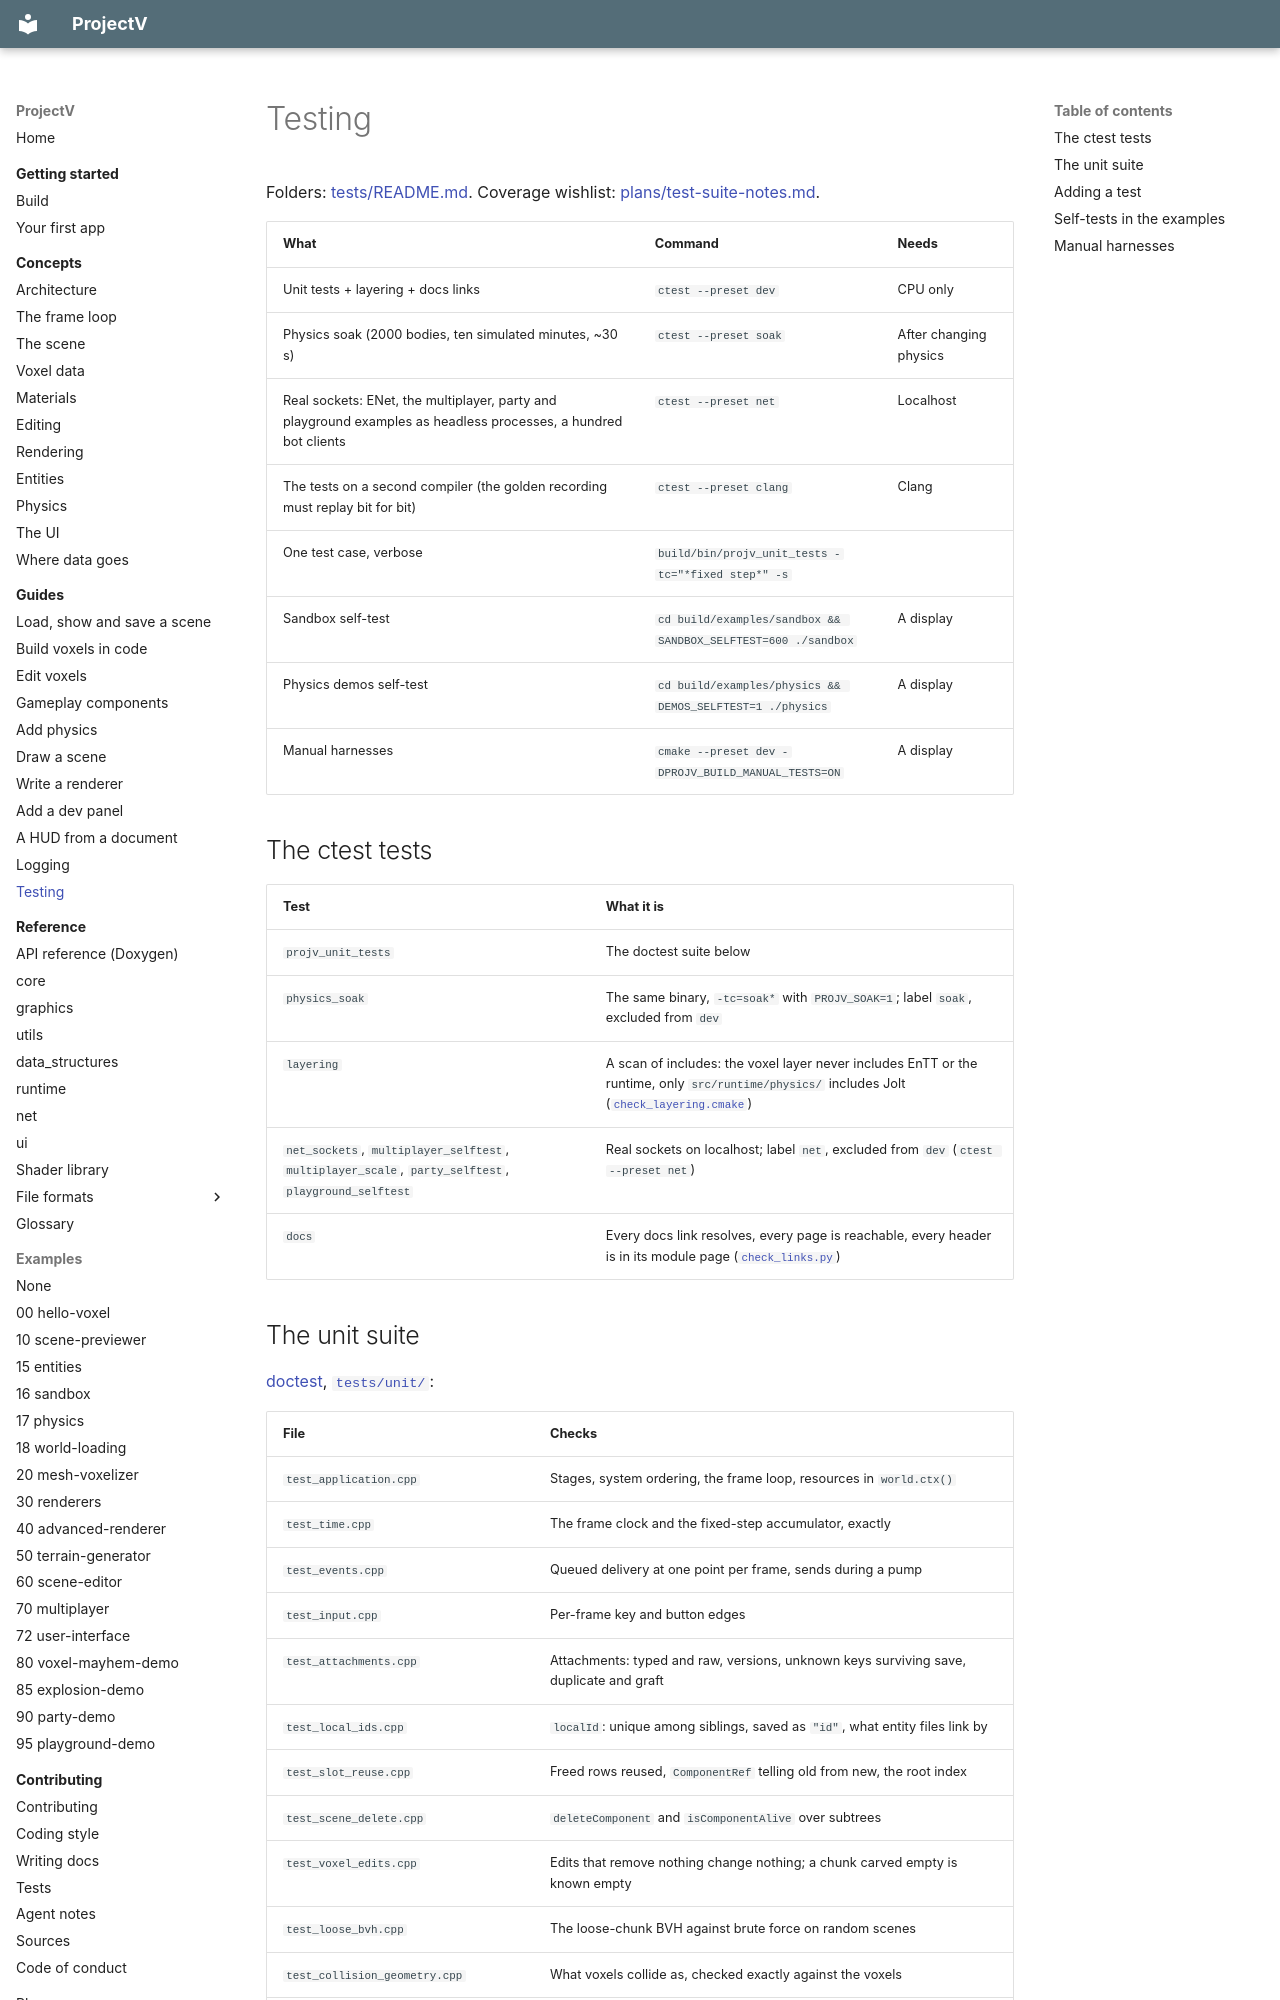

repository: ajsuper/ProjectV · page: guides/testing/index.html · generator: mkdocs

# Testing

Folders: [tests/README.md](../../tests/README.md). Coverage wishlist:
[plans/test-suite-notes.md](../plans/test-suite-notes.md).

| What | Command | Needs |
|---|---|---|
| Unit tests + layering + docs links | `ctest --preset dev` | CPU only |
| Physics soak (2000 bodies, ten simulated minutes, ~30 s) | `ctest --preset soak` | After changing physics |
| Real sockets: ENet, the multiplayer, party and playground examples as headless processes, a hundred bot clients | `ctest --preset net` | Localhost |
| The tests on a second compiler (the golden recording must replay bit for bit) | `ctest --preset clang` | Clang |
| One test case, verbose | `build/bin/projv_unit_tests -tc="*fixed step*" -s` | |
| Sandbox self-test | `cd build/examples/sandbox && SANDBOX_SELFTEST=600 ./sandbox` | A display |
| Physics demos self-test | `cd build/examples/physics && DEMOS_SELFTEST=1 ./physics` | A display |
| Manual harnesses | `cmake --preset dev -DPROJV_BUILD_MANUAL_TESTS=ON` | A display |

## The ctest tests

| Test | What it is |
|---|---|
| `projv_unit_tests` | The doctest suite below |
| `physics_soak` | The same binary, `-tc=soak*` with `PROJV_SOAK=1`; label `soak`, excluded from `dev` |
| `layering` | A scan of includes: the voxel layer never includes EnTT or the runtime, only `src/runtime/physics/` includes Jolt ([`check_layering.cmake`](../../tests/unit/check_layering.cmake)) |
| `net_sockets`, `multiplayer_selftest`, `multiplayer_scale`, `party_selftest`, `playground_selftest` | Real sockets on localhost; label `net`, excluded from `dev` (`ctest --preset net`) |
| `docs` | Every docs link resolves, every page is reachable, every header is in its module page ([`check_links.py`](../../tools/docs/check_links.py)) |
